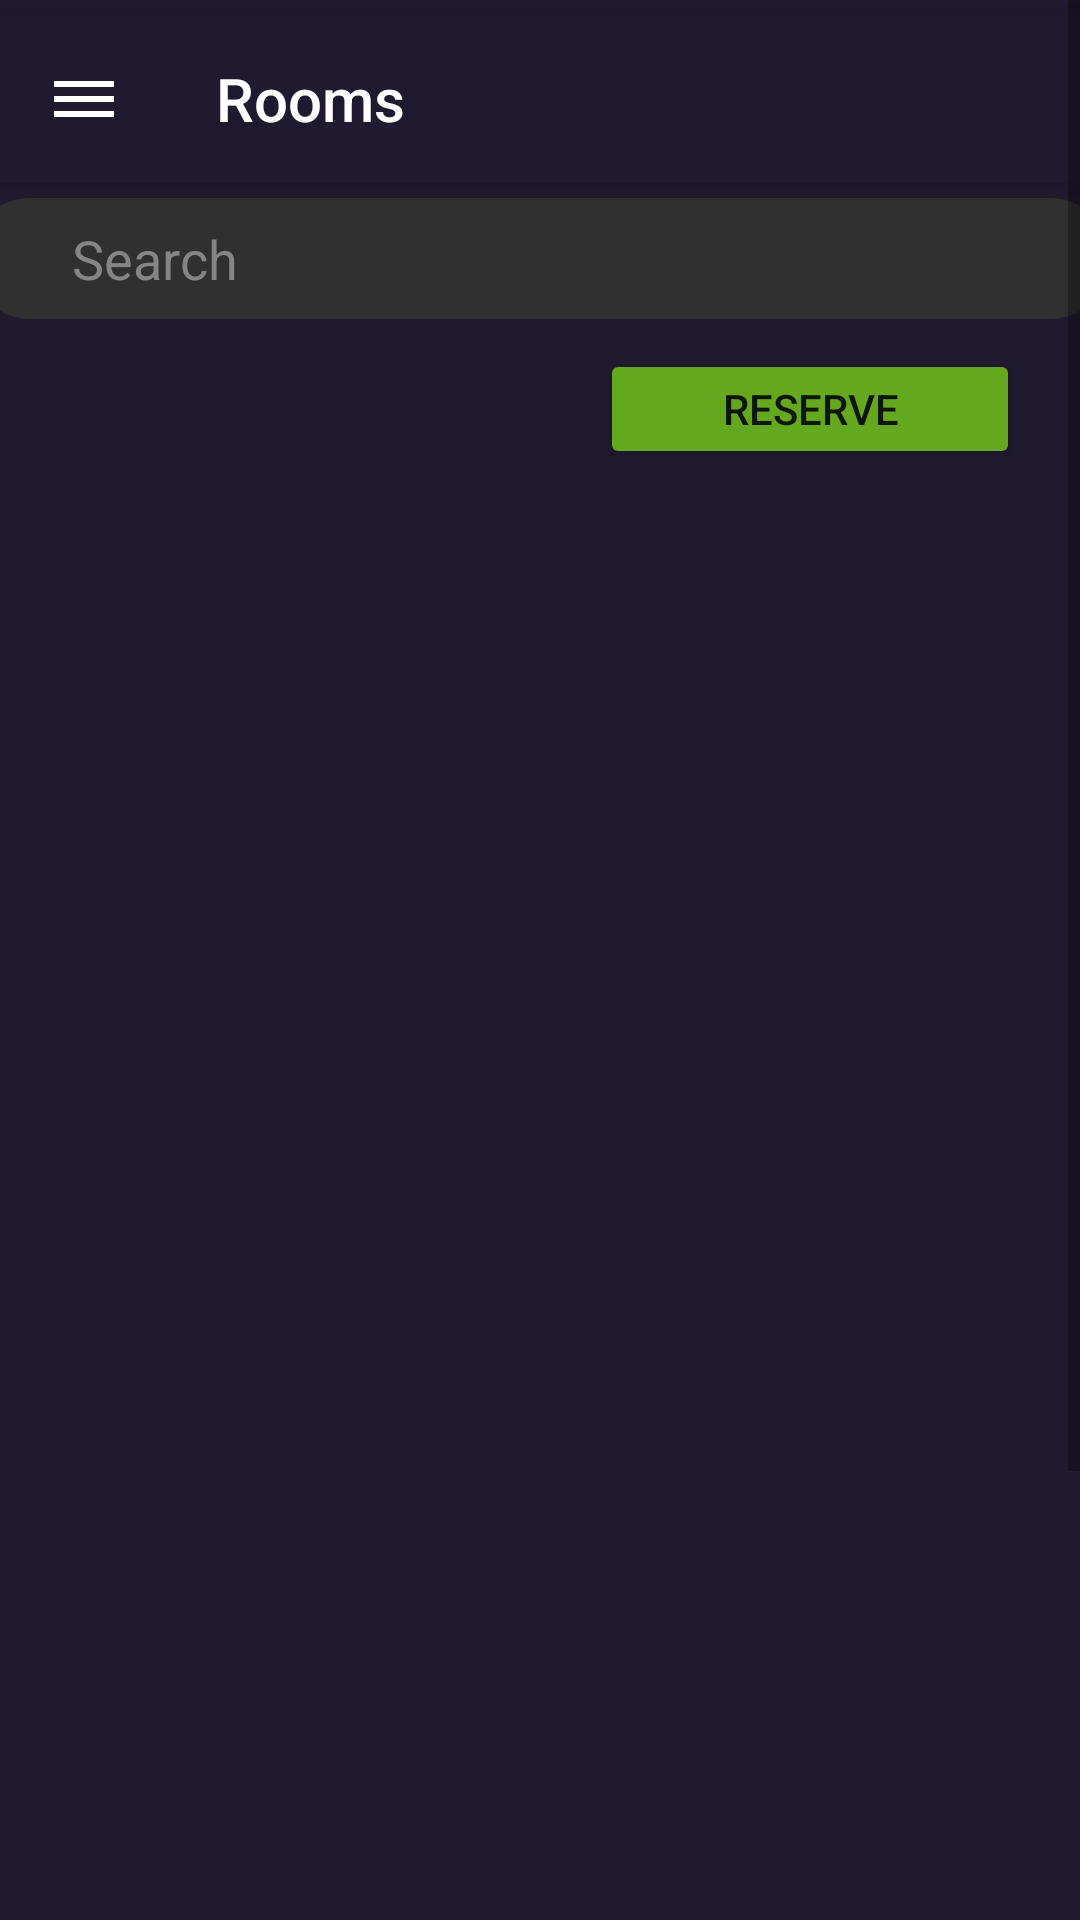

Reconstruct the res/layout file that produces this screen, plus the resources it refers to.
<!-- AndroidManifest.xml: application theme Theme.FirstFirebaseProject -->
<!-- res/layout/activity_room_view_user.xml -->
<?xml version="1.0" encoding="utf-8"?>
<androidx.drawerlayout.widget.DrawerLayout
    xmlns:android="http://schemas.android.com/apk/res/android"
    xmlns:app="http://schemas.android.com/apk/res-auto"
    xmlns:tools="http://schemas.android.com/tools"
    android:layout_width="match_parent"
    android:layout_height="match_parent"
    tools:context=".RoomViewUser"
    android:id="@+id/drawableLayout"
    tools:openDrawer="start"
    android:fitsSystemWindows="true">
    
    
    
    
    
    
    
    
    

    <ScrollView
        android:layout_width="match_parent"
        android:layout_height="match_parent"
        android:background="@drawable/custom_bg">
        <LinearLayout
            android:layout_width="match_parent"
            android:layout_height="match_parent"
            android:orientation="vertical"
            android:background="@drawable/custom_bg">
            <androidx.appcompat.widget.Toolbar
                android:layout_width="match_parent"
                android:layout_height="wrap_content"
                android:background="@drawable/custom_bg"
                app:title="Rooms"
                app:navigationIcon="@drawable/dashboard_icon"
                app:titleTextColor="@color/white"
                android:layout_marginBottom="5dp"
                android:layout_marginTop="5dp"
                android:id="@+id/toobar"
                android:elevation="4dp"
                android:theme="@style/Theme.Design.NoActionBar"
                />
            <LinearLayout
                android:layout_width="380dp"
                android:layout_gravity="center"
                android:layout_height="wrap_content"
                android:background="@drawable/search_bg"
                android:orientation="horizontal">

                <ImageView
                    android:layout_width="wrap_content"
                    android:layout_height="wrap_content"
                    android:src="@drawable/baseline_search_24"
                    android:layout_marginLeft="10dp"
                    android:padding="8dp"/>

                <EditText
                    android:id="@+id/searchEditText"
                    android:layout_width="match_parent"
                    android:layout_height="wrap_content"
                    android:background="@android:color/transparent"
                    android:hint="Search"
                    android:textColorHint="#858585"
                    android:padding="8dp"/>

            </LinearLayout>
            <Button
                android:layout_width="140dp"
                android:layout_height="40dp"
                android:text="Reserve"
                android:layout_marginTop="10dp"
                android:layout_marginRight="20dp"
                android:id="@+id/reservebtn_user"
                android:layout_gravity="right"
                android:drawableLeft="@drawable/baseline_reservation_border_24"
                android:backgroundTint="#64A81F"
                />
            <androidx.recyclerview.widget.RecyclerView
                android:id="@+id/recyleruser"
                android:layout_width="380dp"
                android:layout_gravity="center"
                android:layout_height="650dp"
                android:layout_marginTop="10dp"
                />
            <nl.joery.animatedbottombar.AnimatedBottomBar
                android:id="@+id/bottom_bar"
                android:background="@drawable/custom_bg"
                android:layout_width="match_parent"
                android:layout_height="wrap_content"
                android:layout_gravity="bottom"
                app:abb_selectedTabType="text"
                app:abb_indicatorAppearance="round"
                app:abb_indicatorMargin="16dp"
                app:abb_indicatorHeight="4dp"
                app:abb_tabs="@menu/tabs"
                app:abb_selectedIndex="1"
                app:iconTint="@android:color/white"/>

        </LinearLayout>
    </ScrollView>
    <com.google.android.material.navigation.NavigationView
        android:layout_width="wrap_content"
        android:layout_height="match_parent"
        style="@style/AppNavigationViewStyle"
        android:id="@+id/navigation_menu"
        app:headerLayout="@layout/header_file"
        app:menu="@menu/side_menu_user"
        android:layout_gravity="start"/>
</androidx.drawerlayout.widget.DrawerLayout>
<!-- res/layout/header_file.xml (included above) -->
<?xml version="1.0" encoding="utf-8"?>
<LinearLayout
    xmlns:android="http://schemas.android.com/apk/res/android"
    android:orientation="vertical"
    android:layout_width="match_parent"
    android:layout_height="180dp"
    android:padding="20dp"
    android:gravity="center"
    android:background="@drawable/custom_bg">
    <ImageView
        android:id="@+id/logo"
        android:layout_width="411dp"
        android:layout_height="180dp"
        android:layout_marginTop="30dp"
        android:src="@mipmap/logo_foreground" />
</LinearLayout>
<!-- resources referenced by this layout -->
<resources>
  <color name="white">#FFFFFFFF</color>
  <!-- drawable custom_bg (drawable) -->
  <?xml version="1.0" encoding="utf-8"?>
  <shape xmlns:android="http://schemas.android.com/apk/res/android">
      <solid android:color="#201a30"/>
  </shape>
  <!-- drawable dashboard_icon (drawable) -->
  <vector xmlns:android="http://schemas.android.com/apk/res/android"
      android:width="24dp"
      android:height="24dp"
      android:viewportWidth="24"
      android:viewportHeight="24">
  
          <path
              android:fillColor="@color/white"
              android:pathData="M12,2C6.48,2,2,6.48,2,12s4.48,10,10,10s10,-4.48,10,-10S17.52,2,12,2zM2,12c0,-5.52,4.48,-10,10,-10s10,4.48,10,10c0,5.52,-4.48,10,-10,10S2,17.52,2,12zM2,6h20v2H2V6zm0,5h20v2H2v-2zm0,5h20v2H2v-2z" />
  </vector>
  <!-- drawable search_bg (drawable) -->
  <?xml version="1.0" encoding="utf-8"?>
  <selector xmlns:android="http://schemas.android.com/apk/res/android">
      <item>
          <shape android:shape="rectangle">
              <solid android:color="#303030"/>
              <corners android:radius="180dp"/>
          </shape>
      </item>
  </selector>
  <!-- mipmap logo_foreground: png bitmap (mipmap-hdpi, 15728 bytes) -->
  <style name="AppNavigationViewStyle" parent="Widget.Design.NavigationView">
          <item name="itemIconTint">#7AA3FF</item>
      </style>
  <style name="Theme.FirstFirebaseProject" parent="Theme.MaterialComponents.DayNight.NoActionBar">
          
          <item name="colorPrimary">@color/purple_500</item>
          <item name="colorPrimaryVariant">@color/purple_700</item>
          <item name="colorOnPrimary">@color/white</item>
          
          <item name="colorSecondary">@color/teal_200</item>
          <item name="colorSecondaryVariant">@color/teal_700</item>
          <item name="android:tint">@null</item>
          <item name="colorOnSecondary">@color/black</item>
          
          <item name="android:statusBarColor">?attr/colorPrimaryVariant</item>
          
  
      </style>
  <color name="purple_500">#FF6200EE</color>
  <color name="purple_700">#FF3700B3</color>
  <color name="teal_200">#FF03DAC5</color>
  <color name="teal_700">#FF018786</color>
  <color name="black">#FF000000</color>
</resources>
